9-way image classification set "ProvaDV" from GitHub (nigno17/Datasets); label vocabulary: apple, banana, dice, flat screwdriver, hammer, lemon, orange, spatula, tennis ball.

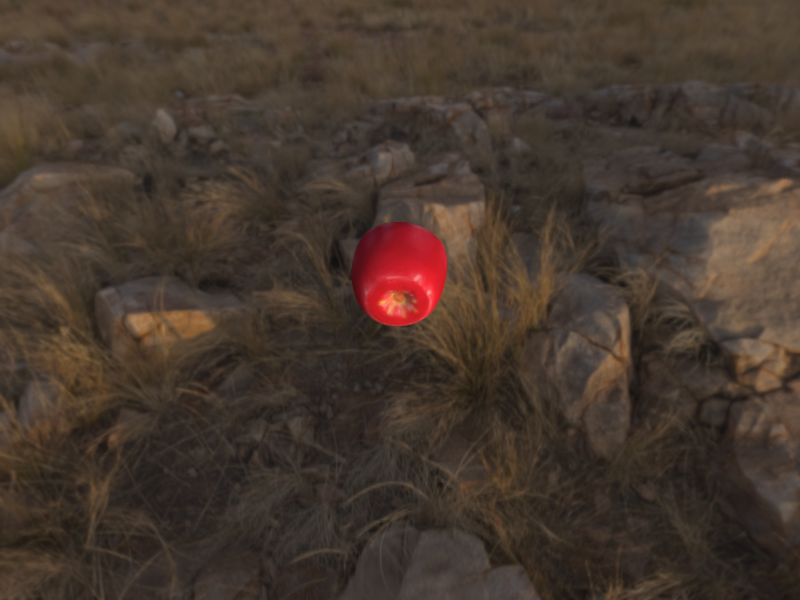
Label: apple

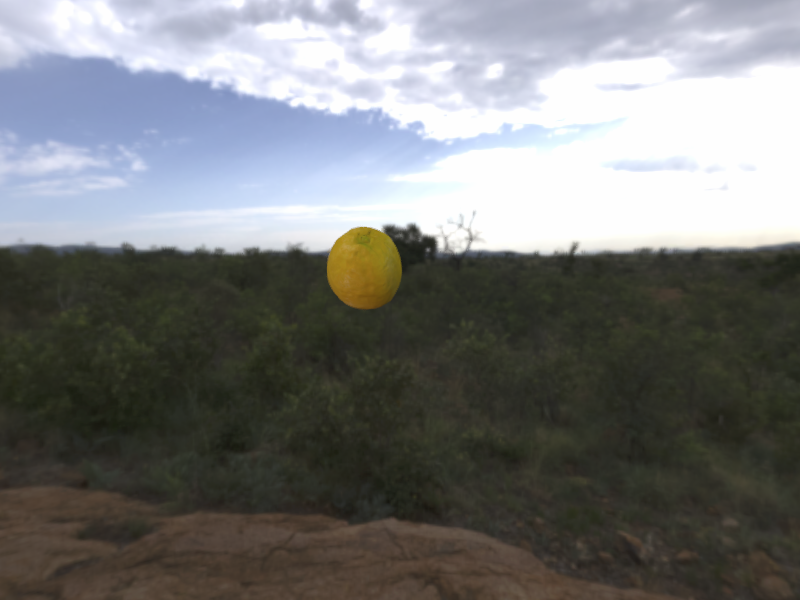
Label: lemon

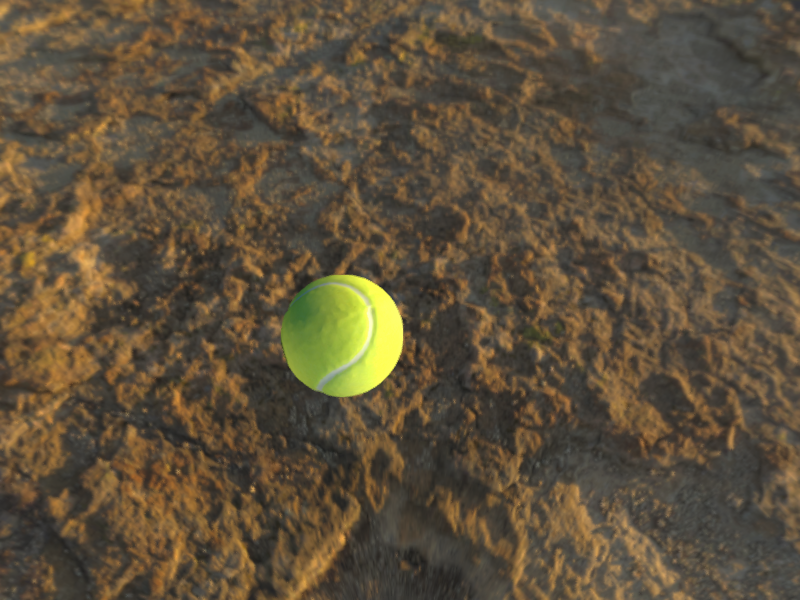
Label: tennis ball

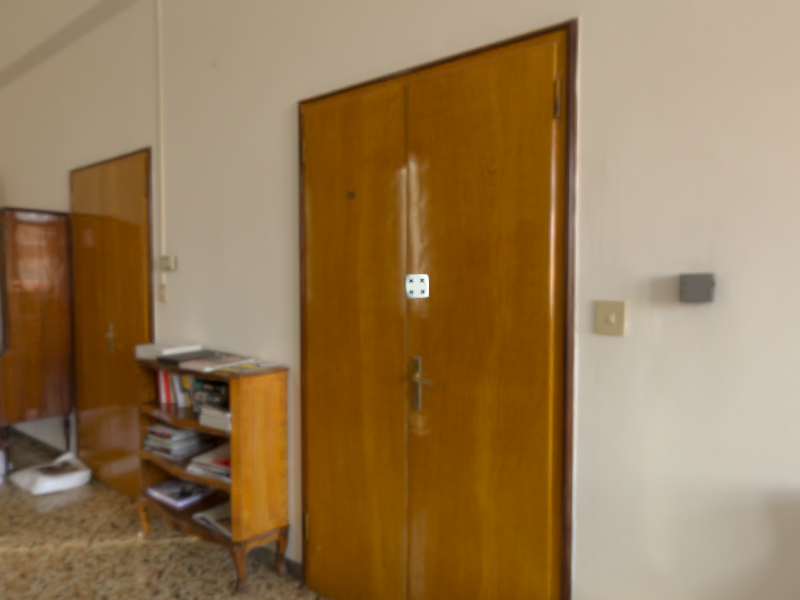
Label: dice

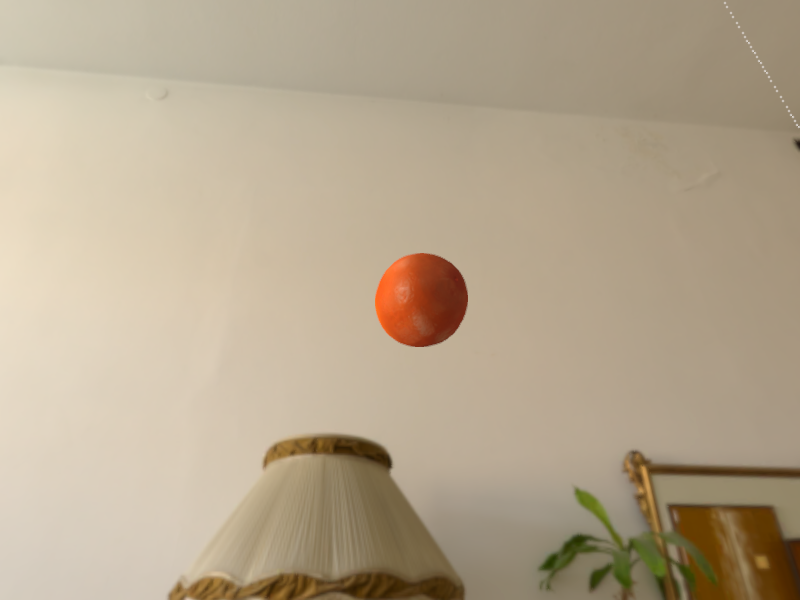
Label: orange

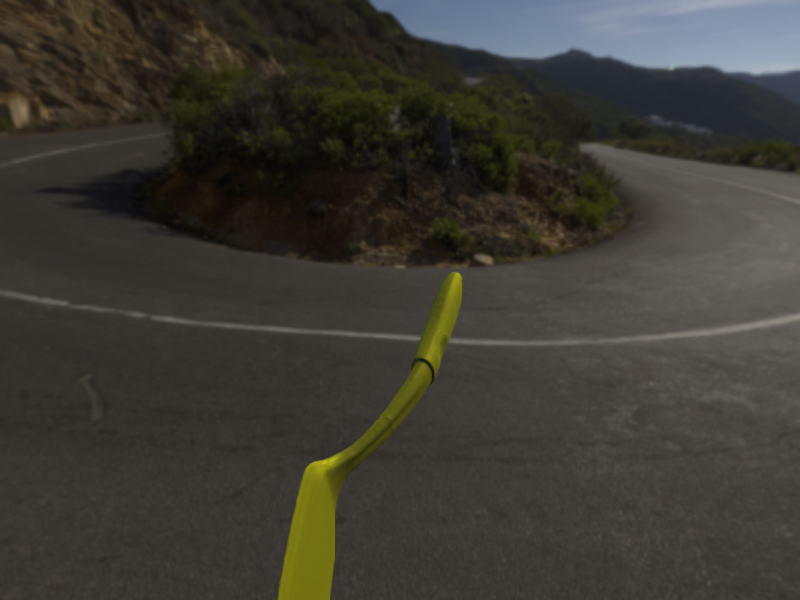
Label: spatula
